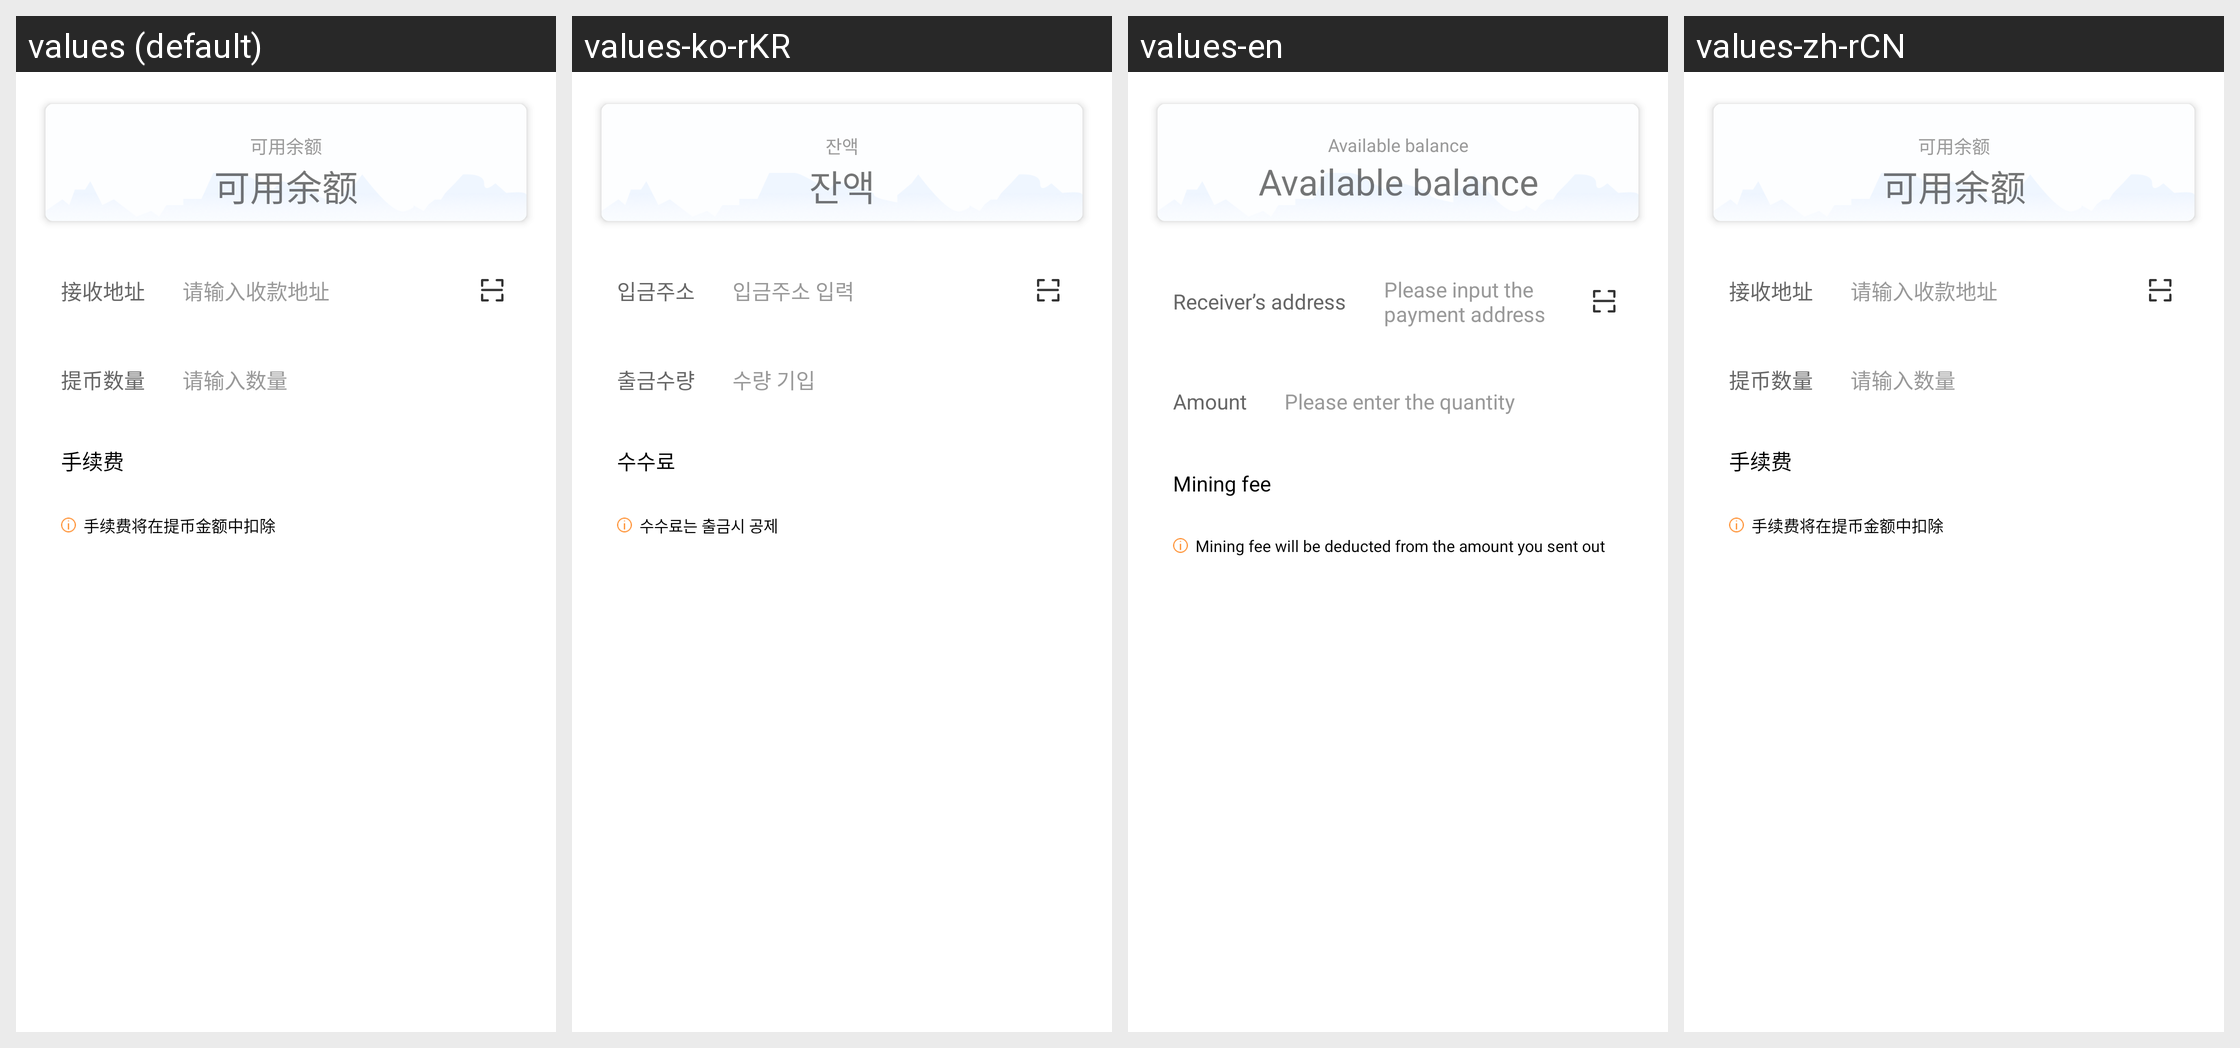

Translations of the strings shown on this Android screen, per locale in the grid:
Android screen res/layout/activity_withdraw.xml rendered under 4 locales, left to right: values (default), values-ko-rKR, values-en, values-zh-rCN. Device: Nexus 5 (rendered at 1080×1920; each locale shown at half size, 540×960, under a caption strip naming it); theme AppTheme.NoActionBar.
Other locales in the repository, not shown: values-zh-rHK, values-zh-rTW.
Strings drawn on this screen, with the default value and each locale's value (text and hints the layout hard-codes, and strings that could not be matched under every locale, appear in the picture but are not listed):

wallet_withdraw_balance
  values: 可用余额
  values-ko-rKR: 잔액
  values-en: Available balance
  values-zh-rCN: 可用余额

wallet_withdraw_address
  values: 接收地址
  values-ko-rKR: 입금주소
  values-en: Receiver’s address
  values-zh-rCN: 接收地址

please_input_withdraw_address
  values: 请输入收款地址
  values-ko-rKR: 입금주소 입력
  values-en: Please input the payment address
  values-zh-rCN: 请输入收款地址

wallet_withdraw_amount
  values: 提币数量
  values-ko-rKR: 출금수량
  values-en: Amount
  values-zh-rCN: 提币数量

wallet_withdraw_amount_hint
  values: 请输入数量
  values-ko-rKR: 수량 기입
  values-en: Please enter the quantity
  values-zh-rCN: 请输入数量

wallet_withdraw_free
  values: 手续费　
  values-ko-rKR: 수수료　
  values-en: Mining fee　
  values-zh-rCN: 手续费　

wallet_withdraw_tip
  values: 手续费将在提币金额中扣除
  values-ko-rKR: 수수료는 출금시 공제
  values-en: Mining fee will be deducted from the amount you sent out
  values-zh-rCN: 手续费将在提币金额中扣除
